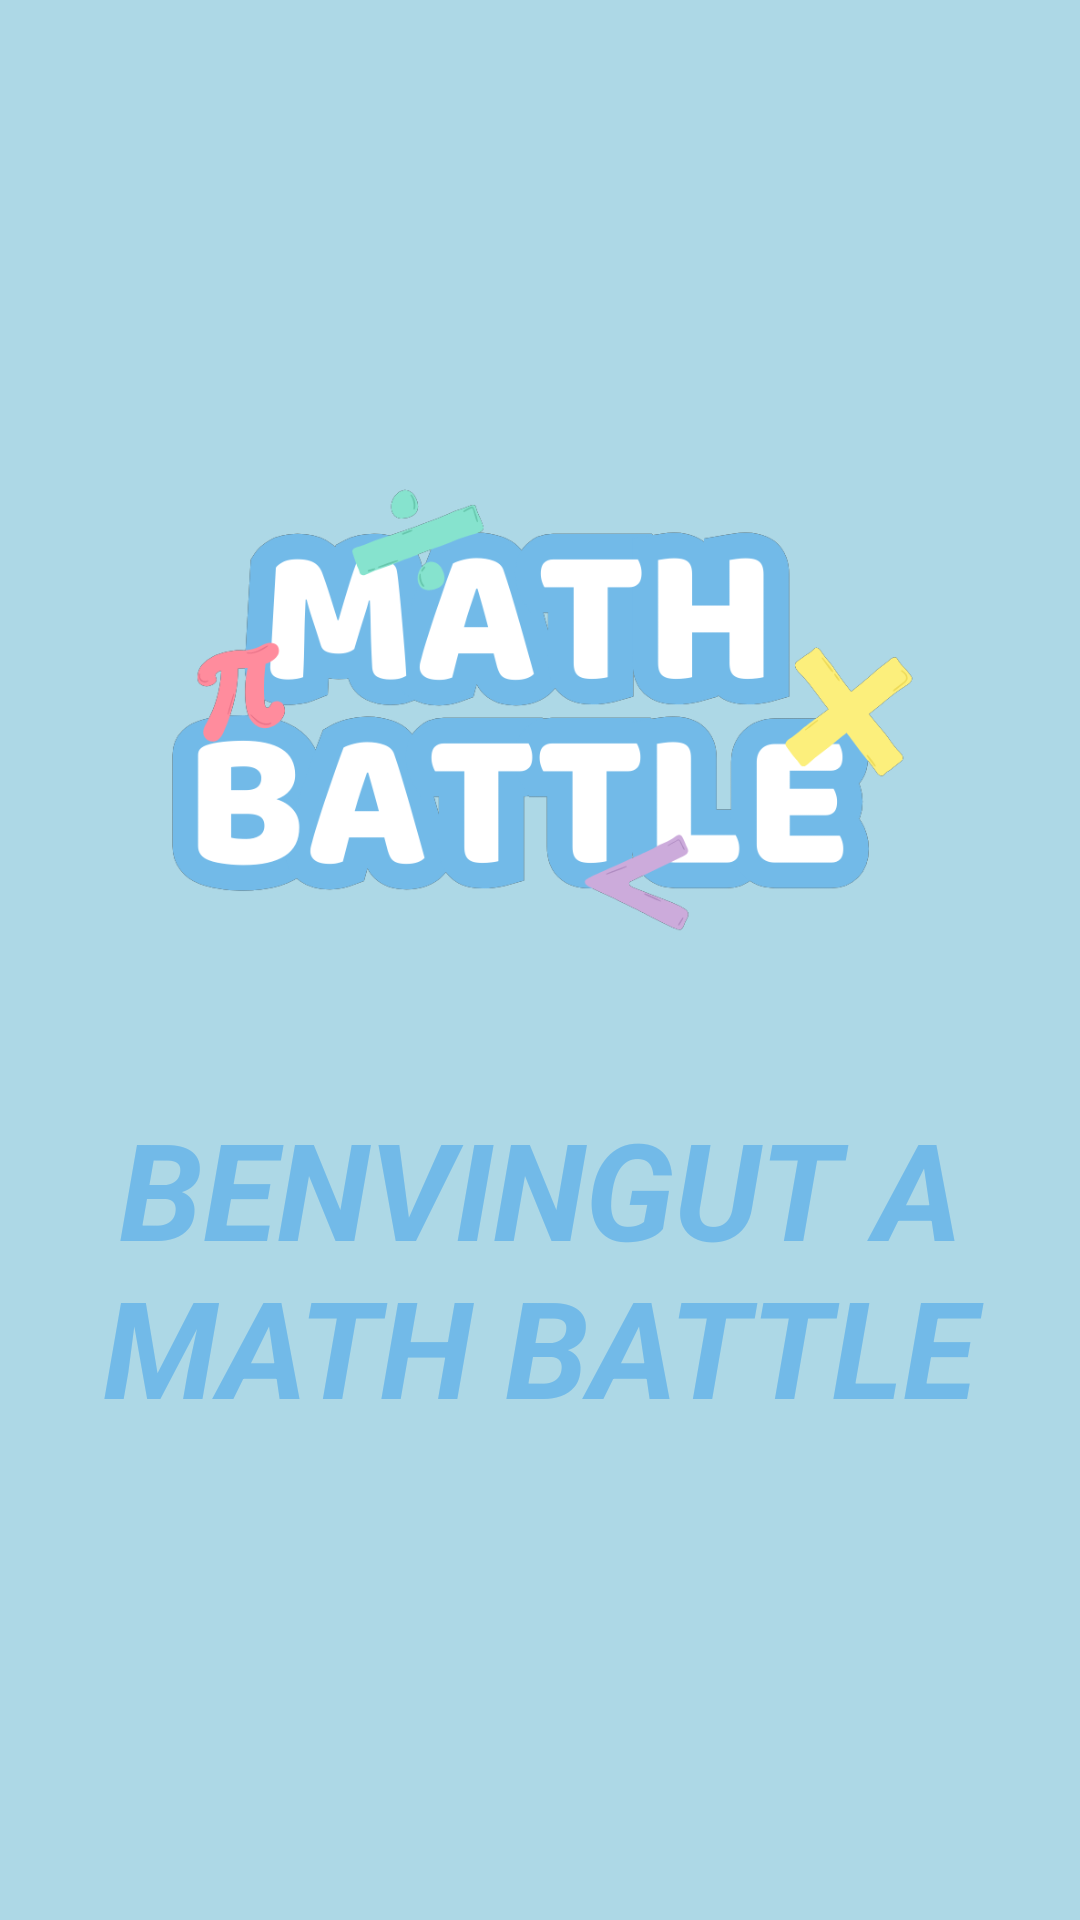

Reconstruct the res/layout file that produces this screen, plus the resources it refers to.
<!-- AndroidManifest.xml: application theme AppTheme -->
<!-- res/layout/activity_splash.xml -->
<?xml version="1.0" encoding="utf-8"?>
<androidx.constraintlayout.widget.ConstraintLayout xmlns:android="http://schemas.android.com/apk/res/android"
    xmlns:app="http://schemas.android.com/apk/res-auto"
    xmlns:tools="http://schemas.android.com/tools"
    android:layout_width="match_parent"
    android:layout_height="match_parent"
    tools:context=".SplashActivity"
    android:background="#ADD8E6"
    android:layout_gravity="center">

    <LinearLayout
        android:layout_width="match_parent"
        android:layout_height="match_parent"
        android:orientation="vertical"
        android:gravity="center">
        <ImageView
            android:layout_width="300dp"
            android:layout_height="150dp"
            android:src="@drawable/logo"
            android:layout_gravity="center"/>
        <TextView
            android:layout_width="wrap_content"
            android:layout_height="wrap_content"
            android:text="@string/tvBienvenida"
            android:layout_marginTop="55dp"
            android:textSize="45sp"
            android:textStyle="bold|italic"
            android:textColor="#72BAE8"
            android:textAlignment="center"
            />
    </LinearLayout>

</androidx.constraintlayout.widget.ConstraintLayout>
<!-- resources referenced by this layout -->
<resources>
  <!-- drawable logo: png bitmap (drawable, 62182 bytes) -->
  <string name="tvBienvenida">BENVINGUT A MATH BATTLE</string>
</resources>
